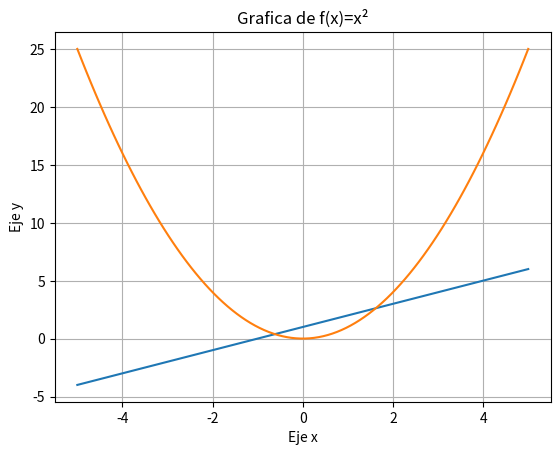

Write the Python code that produced this figure.
import numpy as np
import matplotlib.pyplot as plt
import math

x = np.linspace(-5, 5, 100)
plt.plot(x, x+1, label="x+1")
plt.plot(x, x**2, label="x^2")

plt.xlabel("Eje x")
plt.ylabel("Eje y")
plt.title("Grafica de f(x)=x²")
plt.grid()
plt.show()